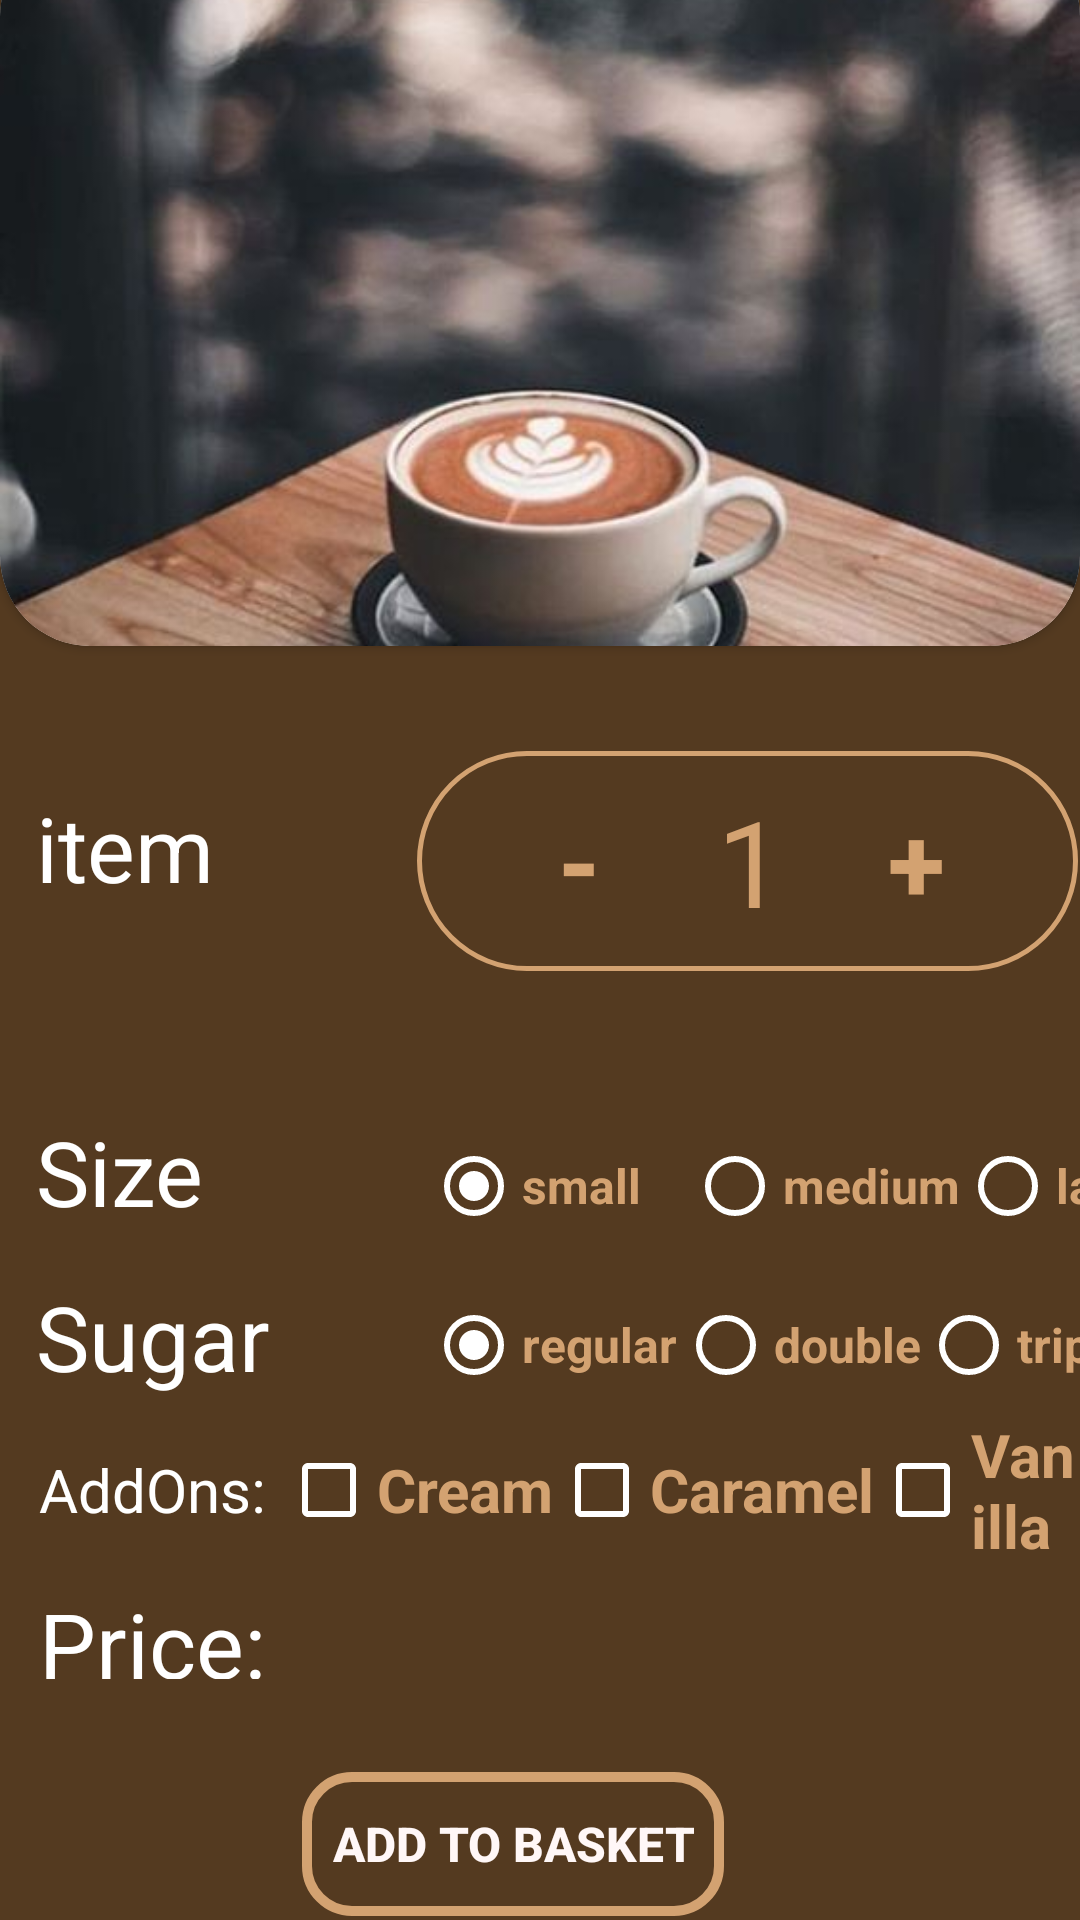

Here is an Android app screen rendered from its layout file. Give the layout XML and the strings, colors and styles it references.
<!-- AndroidManifest.xml: application theme Theme.Crush_Coffee -->
<!-- res/layout/activity_order_details.xml -->
<?xml version="1.0" encoding="utf-8"?>

<LinearLayout xmlns:android="http://schemas.android.com/apk/res/android"
    xmlns:app="http://schemas.android.com/apk/res-auto"
    xmlns:tools="http://schemas.android.com/tools"
    android:layout_width="match_parent"
    android:layout_height="match_parent"
    tools:context=".OrderDetails"
    android:orientation="vertical"
    android:background="@color/background"
    >

    <androidx.cardview.widget.CardView
        android:id="@+id/roundCardView"
        android:layout_width="match_parent"
        android:layout_height="240dp"
        android:layout_centerHorizontal="true"
        android:layout_marginTop="-25dp"
        android:gravity="center"
        app:cardCornerRadius="30dp">

        <ImageView
            android:id="@+id/ivImageItem"
            android:layout_width="match_parent"
            android:layout_height="280dp"
            android:layout_gravity="center"
            android:scaleType="centerCrop"
            app:srcCompat="@drawable/coffeecup" />
    </androidx.cardview.widget.CardView>



    <LinearLayout
        android:layout_width="match_parent"
        android:layout_height="135dp"
        android:layout_marginTop="15dp"
        android:orientation="horizontal">

        <TextView
            android:layout_width="77dp"
            android:layout_height="wrap_content"
            android:layout_marginStart="12dp"
            android:layout_marginTop="32dp"
            android:text="item"
            android:textSize="30dp"
            android:textColor="@color/white"
            />

        <LinearLayout
            android:layout_width="wrap_content"
            android:layout_height="wrap_content"
            android:layout_marginStart="50dp"
            android:layout_marginTop="20dp"
            android:orientation="horizontal"
            android:padding="10dp"
            android:background="@drawable/custom_buttons_order"
            >

            <Button
                android:id="@+id/btDecrement"
                android:layout_width="match_parent"
                android:layout_height="match_parent"
                android:background="#009A5652"
                android:onClick="decrement"
                android:padding="0dp"
                android:text="-"
                android:textColor="@color/colorPrimary"
                android:textSize="35dp"
                android:textStyle="bold" />

            <TextView
                android:id="@+id/tvValue"
                android:layout_width="match_parent"
                android:layout_height="match_parent"
                android:layout_marginLeft="2dp"
                android:text="1"
                android:textColor="@color/colorPrimary"
                android:textSize="40dp" />

            <Button
                android:layout_width="match_parent"
                android:layout_height="match_parent"

                android:background="#009A5652"
                android:onClick="increment"
                android:text="+"
                android:textColor="@color/colorPrimary"
                android:textSize="35dp"
                android:textStyle="bold" />
        </LinearLayout>


    </LinearLayout>

    <LinearLayout
        android:layout_width="match_parent"
        android:layout_height="wrap_content"
        android:orientation="horizontal"
        >

        <TextView
            android:id="@+id/tvSize"
            android:layout_width="100dp"
            android:layout_height="wrap_content"
            android:layout_marginStart="12dp"
            android:layout_marginTop="5dp"
            android:text="Size"
            android:textSize="30dp"
            android:textColor="@color/white"
            />

        <RadioGroup
            android:id="@+id/rgSize"
            android:layout_width="wrap_content"
            android:layout_height="wrap_content"
            android:orientation="horizontal"
            android:layout_marginLeft="30dp"

            >

            <RadioButton
                android:id="@+id/rbSmall"
                android:layout_width="87dp"
                android:layout_height="60dp"
                android:buttonTint="@color/white"
                android:buttonTintMode="src_in"
                android:checked="true"
                android:text="small"
                android:textAlignment="textStart"
                android:textColor="@color/colorPrimary"
                android:textSize="16sp"
                android:textStyle="bold"
                />

            <RadioButton
                android:id="@+id/rbMedium"
                android:layout_width="wrap_content"
                android:layout_height="match_parent"
                android:text="medium"
                android:buttonTint="@color/white"
                android:buttonTintMode="src_in"
                android:textColor="@color/colorPrimary"
                android:textSize="16sp"
                android:textStyle="bold"
                />

            <RadioButton
                android:id="@+id/rbLarge"
                android:layout_width="128dp"
                android:layout_height="match_parent"
                android:text="large"
                android:buttonTint="@color/white"
                android:buttonTintMode="src_in"
                android:textColor="@color/colorPrimary"
                android:textSize="16sp"
                android:textStyle="bold"
                />
        </RadioGroup>

    </LinearLayout>

    <LinearLayout
        android:layout_width="wrap_content"
        android:layout_height="wrap_content"
        android:orientation="horizontal">

        <TextView
            android:layout_width="100dp"
            android:layout_height="wrap_content"
            android:layout_marginStart="12dp"
            android:text="Sugar"
            android:textSize="30dp"
            android:textColor="@color/white"
            />

        <RadioGroup
            android:id="@+id/rgSugar"
            android:layout_width="wrap_content"
            android:layout_height="wrap_content"
            android:layout_marginLeft="30dp"
            android:orientation="horizontal"
            android:layout_marginTop="7dp"
            >

            <RadioButton
                android:id="@+id/rbOne"
                android:layout_width="84dp"
                android:layout_height="match_parent"
                android:text="regular"
                android:checked="true"
                android:buttonTint="@color/white"
                android:buttonTintMode="src_in"
                android:textColor="@color/colorPrimary"
                android:textSize="16sp"
                android:textStyle="bold"
                />

            <RadioButton
                android:id="@+id/rbTwo"
                android:layout_width="wrap_content"
                android:layout_height="match_parent"
                android:text="double"
                android:buttonTint="@color/white"
                android:buttonTintMode="src_in"
                android:textColor="@color/colorPrimary"
                android:textSize="16sp"
                android:textStyle="bold"
                />

            <RadioButton
                android:id="@+id/rbThree"
                android:layout_width="120dp"
                android:layout_height="match_parent"
                android:text="triple"
                android:buttonTint="@color/white"
                android:buttonTintMode="src_in"
                android:textColor="@color/colorPrimary"
                android:textSize="16sp"
                android:textStyle="bold"
                />

        </RadioGroup>

    </LinearLayout>

    <LinearLayout
        android:layout_width="match_parent"
        android:layout_height="62dp"
        android:orientation="horizontal">


        <TextView
            android:layout_width="wrap_content"
            android:layout_height="wrap_content"
            android:layout_marginStart="13dp"
            android:text="AddOns: "
            android:textSize="20dp"
            android:textColor="@color/white"
            />

        <CheckBox
            android:id="@+id/cbCream"
            android:layout_width="wrap_content"
            android:layout_height="match_parent"
            android:text="Cream"
            android:textSize="20dp"
            android:buttonTint="@color/white"
            android:buttonTintMode="src_in"
            android:textColor="@color/colorPrimary"
            android:textStyle="bold"
            />

        <CheckBox
            android:id="@+id/cbCaramel"
            android:layout_width="wrap_content"
            android:layout_height="match_parent"
            android:text="Caramel"
            android:textSize="20dp"
            android:buttonTint="@color/white"
            android:buttonTintMode="src_in"
            android:textColor="@color/colorPrimary"
            android:textStyle="bold"
            />

        <CheckBox
            android:id="@+id/cbVanilla"
            android:layout_width="wrap_content"
            android:layout_height="match_parent"
            android:text="Vanilla"
            android:textSize="20dp"
            android:buttonTint="@color/white"
            android:buttonTintMode="src_in"
            android:textColor="@color/colorPrimary"
            android:textStyle="bold"
            />

    </LinearLayout>

    <LinearLayout
        android:layout_width="match_parent"
        android:layout_height="62dp"
        android:orientation="horizontal">
    <TextView
        android:layout_width="wrap_content"
        android:layout_height="32dp"
        android:text="Price:"
        android:textSize="30dp"
        android:layout_marginStart="13dp"
        android:textColor="@color/white"
        />
    <TextView
        android:id="@+id/tvPrice"
        android:layout_width="match_parent"
        android:textAlignment="center"
        android:textColor="@color/colorPrimary"
        android:layout_height="32dp"
        android:textStyle="bold"
        android:textSize="30dp"
        android:layout_marginStart="13dp"
        />

    </LinearLayout>

    <LinearLayout
        android:layout_width="match_parent"
        android:layout_height="wrap_content"
        android:orientation="horizontal"
        android:gravity="center"
        >
    <Button
        android:id="@+id/btAddBasket"
        android:layout_width="wrap_content"
        android:layout_height="wrap_content"
        android:layout_gravity="center"
        android:layout_marginTop="0dp"
        android:padding="10dp"
        android:gravity="center"
        android:text="add to basket"
        android:background="@drawable/custom_button"
        android:textColor="#FFF7F7"
        android:textSize="16sp"
        android:textStyle="bold"
        android:layout_marginStart="40dp"
        />

        <ProgressBar
            android:id="@+id/pbProg2"
            android:layout_width="wrap_content"
            android:layout_height="50dp"
            android:layout_marginStart="10dp"
            android:visibility="invisible" />

    </LinearLayout>


</LinearLayout>
<!-- resources referenced by this layout -->
<resources>
  <color name="background">#543A20</color>
  <color name="colorPrimary">#D3A271</color>
  <color name="white">#FFFFFFFF</color>
  <!-- drawable coffeecup: jpg bitmap (drawable, 44321 bytes) -->
  <!-- drawable custom_button (drawable) -->
  <?xml version="1.0" encoding="utf-8"?>
  <selector xmlns:android="http://schemas.android.com/apk/res/android">
      <item>
          <shape xmlns:android="http://schemas.android.com/apk/res/android" android:shape="rectangle">
              <solid android:color="@android:color/transparent" />
              <corners android:radius="15dp" />
              <stroke android:width="10px" android:color="@color/colorPrimary"/>
  
          </shape>
      </item>
  </selector>
  <!-- drawable custom_buttons_order (drawable) -->
  <?xml version="1.0" encoding="utf-8"?>
  <selector xmlns:android="http://schemas.android.com/apk/res/android">
      <item>
          <shape xmlns:android="http://schemas.android.com/apk/res/android" android:shape="rectangle">
              <solid android:color="@android:color/transparent" />
              <stroke android:width="5px" android:color="@color/colorPrimary"/>
  
              <corners
                  android:topRightRadius="100dp"
                  android:topLeftRadius="100dp"
                  android:bottomLeftRadius="100dp"
                  android:bottomRightRadius="100dp"
                  />
          </shape>
      </item>
  </selector>
  <style name="Theme.Crush_Coffee" parent="Theme.AppCompat.Light.NoActionBar">
          
          <item name="colorPrimary">@color/purple_500</item>
          <item name="colorPrimaryVariant">@color/purple_700</item>
          <item name="colorOnPrimary">@color/white</item>
          
          <item name="colorSecondary">@color/teal_200</item>
          <item name="colorSecondaryVariant">@color/teal_700</item>
          <item name="colorOnSecondary">@color/black</item>
          
          <item name="android:statusBarColor" tools:targetApi="l">@color/black</item>
          
      </style>
  <color name="purple_500">#FF6200EE</color>
  <color name="purple_700">#FF3700B3</color>
  <color name="teal_200">#FF03DAC5</color>
  <color name="teal_700">#FF018786</color>
  <color name="black">#FF000000</color>
</resources>
